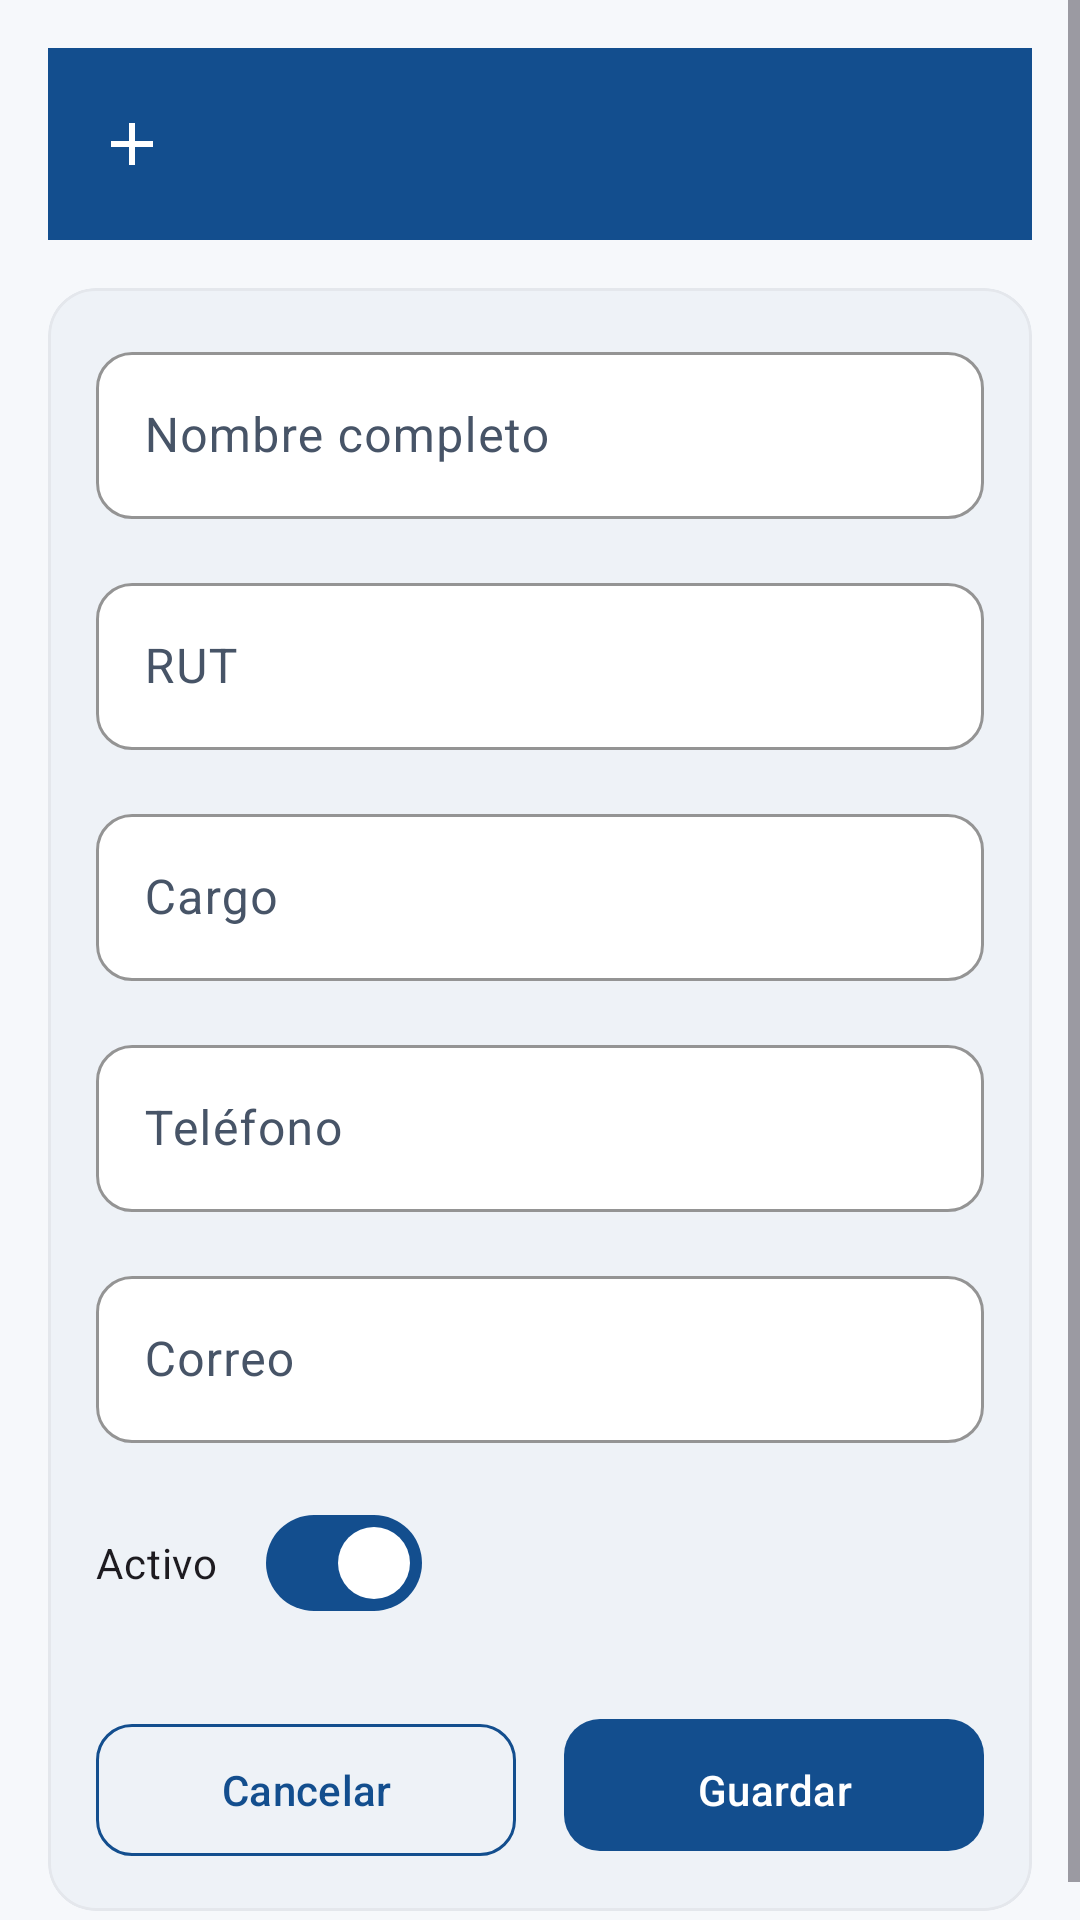

Android layout source for this screen:
<!-- AndroidManifest.xml: application theme Theme.BIOSUR -->
<!-- res/layout/fragment_employee_form.xml -->
<?xml version="1.0" encoding="utf-8"?>
<ScrollView xmlns:android="http://schemas.android.com/apk/res/android"
    xmlns:app="http://schemas.android.com/apk/res-auto"
    android:layout_width="match_parent"
    android:layout_height="match_parent"
    android:background="@color/bg_app">

    <LinearLayout
        android:orientation="vertical"
        android:layout_width="match_parent"
        android:layout_height="wrap_content"
        android:padding="@dimen/spacing_md">

        <com.google.android.material.appbar.MaterialToolbar
            android:id="@+id/toolbar"
            android:layout_width="match_parent"
            android:layout_height="?attr/actionBarSize"
            android:background="@color/blue_primary"
            app:titleTextColor="@color/white"
            app:navigationIcon="@drawable/ic_add"
            app:navigationIconTint="@color/white"
            android:layout_marginBottom="@dimen/spacing_md" />

        <com.google.android.material.card.MaterialCardView
            android:layout_width="match_parent"
            android:layout_height="wrap_content">

            <LinearLayout
                android:orientation="vertical"
                android:layout_width="match_parent"
                android:layout_height="wrap_content">

                <com.google.android.material.textfield.TextInputLayout
                    android:id="@+id/name_layout"
                    style="@style/Widget.BIOSUR.TextInputLayout"
                    android:layout_width="match_parent"
                    android:layout_height="wrap_content"
                    android:hint="@string/employee_name">

                    <com.google.android.material.textfield.TextInputEditText
                        android:id="@+id/name_input"
                        android:layout_width="match_parent"
                        android:layout_height="wrap_content"
                        android:inputType="textPersonName|textCapWords" />
                </com.google.android.material.textfield.TextInputLayout>

                <com.google.android.material.textfield.TextInputLayout
                    android:id="@+id/rut_layout"
                    style="@style/Widget.BIOSUR.TextInputLayout"
                    android:layout_width="match_parent"
                    android:layout_height="wrap_content"
                    android:layout_marginTop="@dimen/spacing_md"
                    android:hint="@string/employee_rut">

                    <com.google.android.material.textfield.TextInputEditText
                        android:id="@+id/rut_input"
                        android:layout_width="match_parent"
                        android:layout_height="wrap_content"
                        android:inputType="text" />
                </com.google.android.material.textfield.TextInputLayout>

                <com.google.android.material.textfield.TextInputLayout
                    android:id="@+id/role_layout"
                    style="@style/Widget.BIOSUR.TextInputLayout"
                    android:layout_width="match_parent"
                    android:layout_height="wrap_content"
                    android:layout_marginTop="@dimen/spacing_md"
                    android:hint="@string/employee_role">

                    <com.google.android.material.textfield.TextInputEditText
                        android:id="@+id/role_input"
                        android:layout_width="match_parent"
                        android:layout_height="wrap_content"
                        android:inputType="text|textCapWords" />
                </com.google.android.material.textfield.TextInputLayout>

                <com.google.android.material.textfield.TextInputLayout
                    android:id="@+id/phone_layout"
                    style="@style/Widget.BIOSUR.TextInputLayout"
                    android:layout_width="match_parent"
                    android:layout_height="wrap_content"
                    android:layout_marginTop="@dimen/spacing_md"
                    android:hint="@string/employee_phone">

                    <com.google.android.material.textfield.TextInputEditText
                        android:id="@+id/phone_input"
                        android:layout_width="match_parent"
                        android:layout_height="wrap_content"
                        android:inputType="phone" />
                </com.google.android.material.textfield.TextInputLayout>

                <com.google.android.material.textfield.TextInputLayout
                    android:id="@+id/email_layout"
                    style="@style/Widget.BIOSUR.TextInputLayout"
                    android:layout_width="match_parent"
                    android:layout_height="wrap_content"
                    android:layout_marginTop="@dimen/spacing_md"
                    android:hint="@string/employee_email">

                    <com.google.android.material.textfield.TextInputEditText
                        android:id="@+id/email_input"
                        android:layout_width="match_parent"
                        android:layout_height="wrap_content"
                        android:inputType="textEmailAddress" />
                </com.google.android.material.textfield.TextInputLayout>

                <com.google.android.material.materialswitch.MaterialSwitch
                    android:id="@+id/active_switch"
                    android:layout_width="wrap_content"
                    android:layout_height="wrap_content"
                    android:layout_marginTop="@dimen/spacing_md"
                    android:text="@string/employee_active"
                    android:checked="true" />

                <LinearLayout
                    android:orientation="horizontal"
                    android:layout_width="match_parent"
                    android:layout_height="wrap_content"
                    android:layout_marginTop="@dimen/spacing_lg">

                    <com.google.android.material.button.MaterialButton
                        android:id="@+id/cancel_button"
                        style="@style/Widget.BIOSUR.Button.Secondary"
                        android:layout_width="0dp"
                        android:layout_weight="1"
                        android:layout_height="@dimen/btn_height"
                        android:text="@string/action_cancel"
                        android:layout_marginEnd="@dimen/spacing_sm" />

                    <com.google.android.material.button.MaterialButton
                        android:id="@+id/save_button"
                        style="@style/Widget.BIOSUR.Button.Primary"
                        android:layout_width="0dp"
                        android:layout_weight="1"
                        android:layout_height="@dimen/btn_height"
                        android:text="@string/action_save"
                        android:layout_marginStart="@dimen/spacing_sm" />

                </LinearLayout>
            </LinearLayout>
        </com.google.android.material.card.MaterialCardView>
    </LinearLayout>
</ScrollView>
<!-- resources referenced by this layout -->
<resources>
  <color name="bg_app">#FFF6F8FB</color>
  <color name="blue_primary">#FF134E8E</color>
  <color name="white">#FFFFFFFF</color>
  <dimen name="btn_height">52dp</dimen>
  <dimen name="spacing_lg">24dp</dimen>
  <dimen name="spacing_md">16dp</dimen>
  <dimen name="spacing_sm">8dp</dimen>
  <!-- drawable ic_add (drawable) -->
  <?xml version="1.0" encoding="utf-8"?>
  <vector xmlns:android="http://schemas.android.com/apk/res/android"
      android:width="24dp"
      android:height="24dp"
      android:viewportWidth="24"
      android:viewportHeight="24"
      android:tint="?attr/colorOnSurface">
      <path android:fillColor="@android:color/white"
          android:pathData="M19,13h-6v6h-2v-6H5v-2h6V5h2v6h6v2z" />
  </vector>
  <string name="action_cancel">Cancelar</string>
  <string name="action_save">Guardar</string>
  <string name="employee_active">Activo</string>
  <string name="employee_email">Correo</string>
  <string name="employee_name">Nombre completo</string>
  <string name="employee_phone">Teléfono</string>
  <string name="employee_role">Cargo</string>
  <string name="employee_rut">RUT</string>
  <style name="Widget.BIOSUR.Button.Secondary" parent="Widget.Material3.Button.OutlinedButton">
          <item name="strokeColor">@color/blue_primary</item>
          <item name="android:textColor">@color/blue_primary</item>
          <item name="cornerRadius">12dp</item>
          <item name="android:textAllCaps">false</item>
      </style>
  <color name="blue_primary_dark">#FF0A3262</color>
  <color name="blue_pale">#FFE8F1FB</color>
  <color name="blue_deep">#FF0D2A4E</color>
  <color name="orange_primary">#FFFF6B1A</color>
  <color name="orange_dark">#FFE5570A</color>
  <color name="orange_pale">#FFFFEDE0</color>
  <color name="text_primary">#FF101828</color>
  <color name="bg_card">#FFFFFFFF</color>
  <color name="text_secondary">#FF475467</color>
  <color name="outline">#FFD0D5DD</color>
  <color name="error">#FFD92D20</color>
  <style name="TextAppearance.BIOSUR.Headline" parent="TextAppearance.Material3.HeadlineSmall">
          <item name="android:textColor">@color/blue_deep</item>
          <item name="android:fontFamily">sans-serif-medium</item>
      </style>
  <style name="TextAppearance.BIOSUR.Title" parent="TextAppearance.Material3.TitleLarge">
          <item name="android:textColor">@color/text_primary</item>
          <item name="android:fontFamily">sans-serif-medium</item>
      </style>
  <style name="TextAppearance.BIOSUR.Body" parent="TextAppearance.Material3.BodyLarge">
          <item name="android:textColor">@color/text_secondary</item>
      </style>
  <style name="Widget.BIOSUR.CardView" parent="Widget.Material3.CardView.Filled">
          <item name="cardBackgroundColor">@color/bg_card</item>
          <item name="cardCornerRadius">16dp</item>
          <item name="cardElevation">2dp</item>
          <item name="contentPadding">16dp</item>
          <item name="strokeWidth">1dp</item>
          <item name="strokeColor">@color/divider</item>
      </style>
  <style name="Widget.BIOSUR.BottomNavigationView" parent="Widget.Material3.BottomNavigationView">
          <item name="itemActiveIndicatorStyle">@style/Widget.BIOSUR.BottomNavigationView.ItemActiveIndicator</item>
          <item name="itemIconTint">@color/blue_primary</item>
          <item name="itemTextColor">@color/blue_primary</item>
          <item name="backgroundTint">@color/white</item>
          <item name="elevation">8dp</item>
      </style>
  <color name="divider">#FFE4E7EC</color>
  <style name="Widget.BIOSUR.BottomNavigationView.ItemActiveIndicator" parent="Widget.Material3.BottomNavigationView.ActiveIndicator">
          <item name="android:color">@color/blue_pale</item>
      </style>
</resources>
